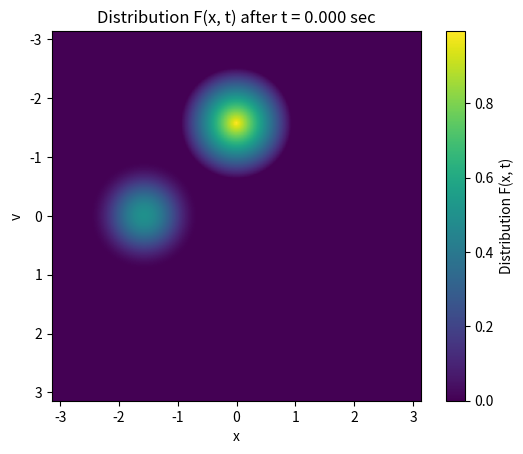

Generate this figure with matplotlib: (Note: this script raises an exception after producing the figure.)
import numpy as np
import matplotlib.pyplot as plt
from numpy.linalg import norm
from scipy.stats import linregress
from mpl_toolkits.mplot3d import Axes3D
    
def init():
    #create the initial grid and other required quantities
    t = 0
    min, max = -np.pi, np.pi
    dx = (max- min)/(grid_size-1) # dv = dx
    x = np.arange(grid_size) * dx + min + dx / 2
    v = np.arange(grid_size) * dx + min + dx / 2
    X, V = np.meshgrid(x, v)
    G0_x = np.pi * np.cos(X/2) * np.cos(X/2) * np.sin(V)
    G0_v = np.pi * np.cos(V/2) * np.cos(V/2) * np.sin(X)
    
    F = np.zeros_like(X)
    for i in range(grid_size):
        for j in range(grid_size):
            # Calculate the values for conditions at each point
            X_val = X[i, j]
            V_val = V[i, j]
            
            d1 = np.sqrt(X_val**2 + (V_val - np.pi/2)**2)
            d2 = np.sqrt(X_val**2 + (V_val + np.pi/2)**2)
            d3 = np.sqrt((X_val + np.pi/2)**2 + V_val**2)
            
            # Apply the piecewise function conditions
            # if d1 <= 0.3 * np.pi and (abs(X_val) >= np.pi / 20 or V_val >= 0.3 * np.pi):
                # F[i, j] = 1
            if d2 <= 0.3 * np.pi:
                F[i, j] = 1 - d2 / (0.3 * np.pi)
            if d3 <= 0.3 * np.pi:
                F[i, j] = 0.25 * (1 + np.cos(np.pi * d3 / (0.3 * np.pi)))

    return X, V, F, G0_x, G0_v, t, dx, dx


def time_step(dx, dv, Gx, Gv):
    #determines the maximal value of dt based on the CFL criterion
    C_max = 0.3
    dt = C_max * dx *dv / (abs(max(Gx.min(), Gx.max(), key=abs)) * dv + abs(max(Gv.min(), Gv.max(), key=abs)) * dx)
    return min(dt, 0.01)


def calc_F_f(F, h, g_f, ax):
    #determine the mask from these g-values
    mask = np.argwhere(g_f > 0)
    i, j = mask[:,0], mask[:,1]

    #calculate the face integrated values of f
    F_f = np.zeros(F.shape)
    F_f[i,j] = (3 * F[i,j] - np.roll(F, 1, axis=ax)[i,j]) / (2 * h)
    F_f[~i,~j] = (3 * np.roll(F, -1, axis=ax)[~i,~j] - np.roll(F, -2, axis=ax)[~i,~j]) / (2 * h)
    return F_f


def calc_GFx(F, G0_x, dx, dv, t):
    #determine the point values of g at the face centers from the analyticaly function
    g_f = -G0_x * np.cos(np.pi * t / 1.5) * np.pi

    #get the face integrated values
    F_f = calc_F_f(F, dx, g_f, ax=1)

    #determine the point values of f at the face centers from the face integrated values
    f_f = F_f / dv

    #calculate the face integrated fluxes on the x-faces
    GFx = dv * f_f * g_f

    return GFx


def calc_GFv(F, G0_v, dx, dv, t):
    #determine the point values of g at the face centers from the analyticaly function
    g_f = G0_v * np.cos(np.pi * t / 1.5) * np.pi

    #get the face integrated values
    F_f = calc_F_f(F, dv, g_f, ax=0)
    
    #determine the point values of f at the face centers from the face integrated values
    f_f = F_f / dx

    #calculate the face integrated fluxes on the x-faces
    GFv = dx * f_f * g_f

    return GFv


def advance_time(F, G0_xf, G0_vf, dv, dx, t):
    #determine the "velocity" of the distribution at t
    g_fx = G0_xf * np.cos(np.pi * t / 1.5) * np.pi
    g_fv = G0_vf * np.cos(np.pi * t / 1.5) * np.pi

    #determine the time step dt
    dt = time_step(dx, dv, g_fx, g_fv)

    #ensures code always stops exactly at specified end time "duration"
    if t+dt > duration:
        dt = duration-t

    #determine the fluxes on the faces
    GFx = calc_GFx(F, G0_xf, dx, dv, t)
    GFv = calc_GFv(F, G0_vf, dx, dv, t)

    #determine the volume integrated values after a half timestep
    F_half = F - dt / 2 * (GFx - np.roll(GFx, 1, axis=1) + GFv - np.roll(GFv, 1, axis=0))

    #determine the point values of g at the face centers from the analyticaly function at t+dt/2
    
    #calculate the fluxes at t+dt/2
    GFx = calc_GFx(F_half, G0_xf, dx, dv, t+dt/2)
    GFv = calc_GFv(F_half, G0_vf, dx, dv, t+dt/2)

    F = F - dt * (GFx - np.roll(GFx, 1, axis=1) + GFv - np.roll(GFv, 1, axis=0))

    return F, dt


def plot_distr(F, t):
    im1 = plt.imshow(F, extent=[-np.pi,np.pi,np.pi,-np.pi])
    plt.colorbar(im1, label='Distribution F(x, t)')
    plt.xlabel('x')
    plt.ylabel('v')
    plt.title(f'Distribution F(x, t) after t = {t:.3f} sec')

    # Save the plot as an image file
    plt.savefig(f'swirling_deformation_figs_UP2_RK2/swirl_diff_res_{grid_size}_t_{t:.2f}.png', dpi=300, bbox_inches='tight')  # Saves as PNG with 300 DPI

    plt.show(block=False)
    plt.close()


def run_UP2_RK2(plot=False):
    #create initial values 
    X, V, F_init, G0_x, G0_v, t, dx, dv = init()
    F = F_init.copy()
    if not plot:
        plot = duration 

    #plot the initial distribution
    plot_distr(F, t)
        
    #evolve the distribution in time while updating the time
    while t < duration:
        F, dt = advance_time(F, G0_x, G0_v, dv, dx, t)
        t += dt

        #plot the distribution every so often, if plot is not False
        if t % plot < dt:
            plot_distr(F, t)

    return F_init, F


def calc_L1(f1, f2=None):
    #determine the L1-norm
    if f2 is None:
        L1 = norm(f1, 1)
    else:
        L1 = norm(f1-f2, 1)
    return L1


def calc_L2(f1, f2=None):
    #determine the L2-norm
    if f2 is None:
        L2 = norm(f1, 2)
    else:
        L2 = norm(f1-f2, 2)
    return L2


def calc_L_inf(f1, f2=None):
    #determine the L_infty-norm
    if f2 is None:
        L_inf = norm(f1, np.inf)
    else:
        L_inf = norm(f1-f2, np.inf)
    return L_inf


def calc_norm_evo():
    #determine the relative norms of the system for different resolutions
    L1 = np.empty(reps)
    L2 = np.empty(reps)
    L_inf = np.empty(reps)

    res = grid_min * 2 ** np.arange(reps)
    for exp in range(reps):
        print(exp)
        #determine gridsize
        global grid_size
        grid_size = grid_min * 2**exp

        #calculate the numerical and exact solutions
        F_init, F = run_UP2_RK2()

        #determine the relative value of L1
        L1_ex = calc_L1(F_init)
        if L1_ex == 0:
            L1[exp] = 1
        else:
            L1[exp] = np.abs(calc_L1(F, F_init)) / L1_ex

        #determine the relative value of L2
        L2_ex = calc_L2(F_init)
        if L2_ex == 0:
            L2[exp] = 1
        else:
            L2[exp] = np.abs(calc_L2(F, F_init)) / L2_ex

        #determine the relative value of L2
        L_inf_ex = calc_L_inf(F_init)
        if L_inf_ex == 0:
            L_inf[exp] = 1
        else:
            L_inf[exp] = np.abs(calc_L_inf(F, F_init)) / L_inf_ex
    
    #determine the linear regression for the norms
    log_L1 = np.log(L1)
    log_L2 = np.log(L2)
    log_L_inf = np.log(L_inf)
    log_x = np.log(res)
    slope_L2, intercept_L2, r_value, p_value, std_err = linregress(log_x, log_L2)
    slope_L1, intercept_L1, r_value, p_value, std_err = linregress(log_x, log_L1)
    slope_L_inf, intercept_L_inf, r_value, p_value, std_err = linregress(log_x, log_L_inf)

    #plot the resulting values of the norms w.r.t. the gridsize
    plt.loglog(res, L1, label='Numerical datapoints of L1')
    plt.loglog(res, np.exp(intercept_L1) * (res)** slope_L1, 'r-', ls='--', label=f'Fit: y = {np.exp(intercept_L1):.2f} * x^{slope_L1:.2f}')
    plt.title('Relative L1-norm using UP2 RK2 with respect to the gridsize')
    plt.xlabel('number of gridpoints')
    plt.ylabel('relative L1-norm')
    plt.legend()
    plt.grid()

    # Save the plot as an image file
    plt.savefig("swirling_deformation_figs_UP2_RK2/swirl_diff_L1_UP2_RK2.png", dpi=300, bbox_inches='tight')  # Saves as PNG with 300 DPI

    plt.show()

    #plot the resulting values of L2 w.r.t. the gridsize
    plt.loglog(res, L2, label='Numerical datapoints of L2')
    plt.loglog(res, np.exp(intercept_L2) * (res)** slope_L2, 'r-', ls='--', label=f'Fit: y = {np.exp(intercept_L2):.2f} * x^{slope_L2:.2f}')
    plt.title('Relative L2-norm using UP2 RK2 with respect to the gridsize')
    plt.xlabel('number of gridpoints')
    plt.ylabel('relative L2-norm')
    plt.legend()
    plt.grid()

    # Save the plot as an image file
    plt.savefig("swirling_deformation_figs_UP2_RK2/swirl_diff_L2_UP2_RK2.png", dpi=300, bbox_inches='tight')  # Saves as PNG with 300 DPI

    plt.show()

    #plot the resulting values of L-infty w.r.t. the gridsize
    plt.loglog(res, L_inf, label='Numerical datapoints of L-$\\infty$')
    plt.loglog(res, np.exp(intercept_L_inf) * (res)** slope_L_inf, 'r-', ls='--', label=f'Fit: y = {np.exp(intercept_L_inf):.2f} * x^{slope_L_inf:.2f}')
    plt.title('Relative L-$\\infty$-norm using UP2 RK2 with respect to the gridsize')
    plt.xlabel('number of gridpoints')
    plt.ylabel('relative L-$\\infty$-norm')
    plt.legend()
    plt.grid()

    # Save the plot as an image file
    plt.savefig("swirling_deformation_figs_UP2_RK2/swirl_diff_L_infty_UP2_RK2.png", dpi=300, bbox_inches='tight')  # Saves as PNG with 300 DPI

    plt.show()



#define some system values
grid_size = 256
duration = 1.5

#run program and plot 6 times during runtime
F_init, F = run_UP2_RK2(plot=0.25)

#run simulation at different resolutions to determine the relative norms for different gridsizes
duration = 1.5
grid_min = 16
reps = 6
#run program and plot norms
calc_norm_evo()
